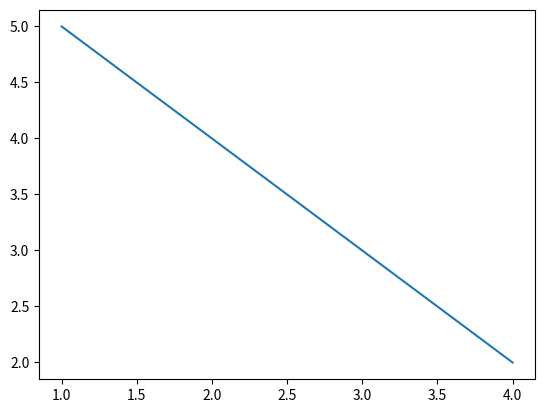

This chart was generated by the following Python code:
import math as m
import matplotlib.pyplot as plt
plt.plot([1,2,3,4], [5, 4, 3, 2])
plt.show()